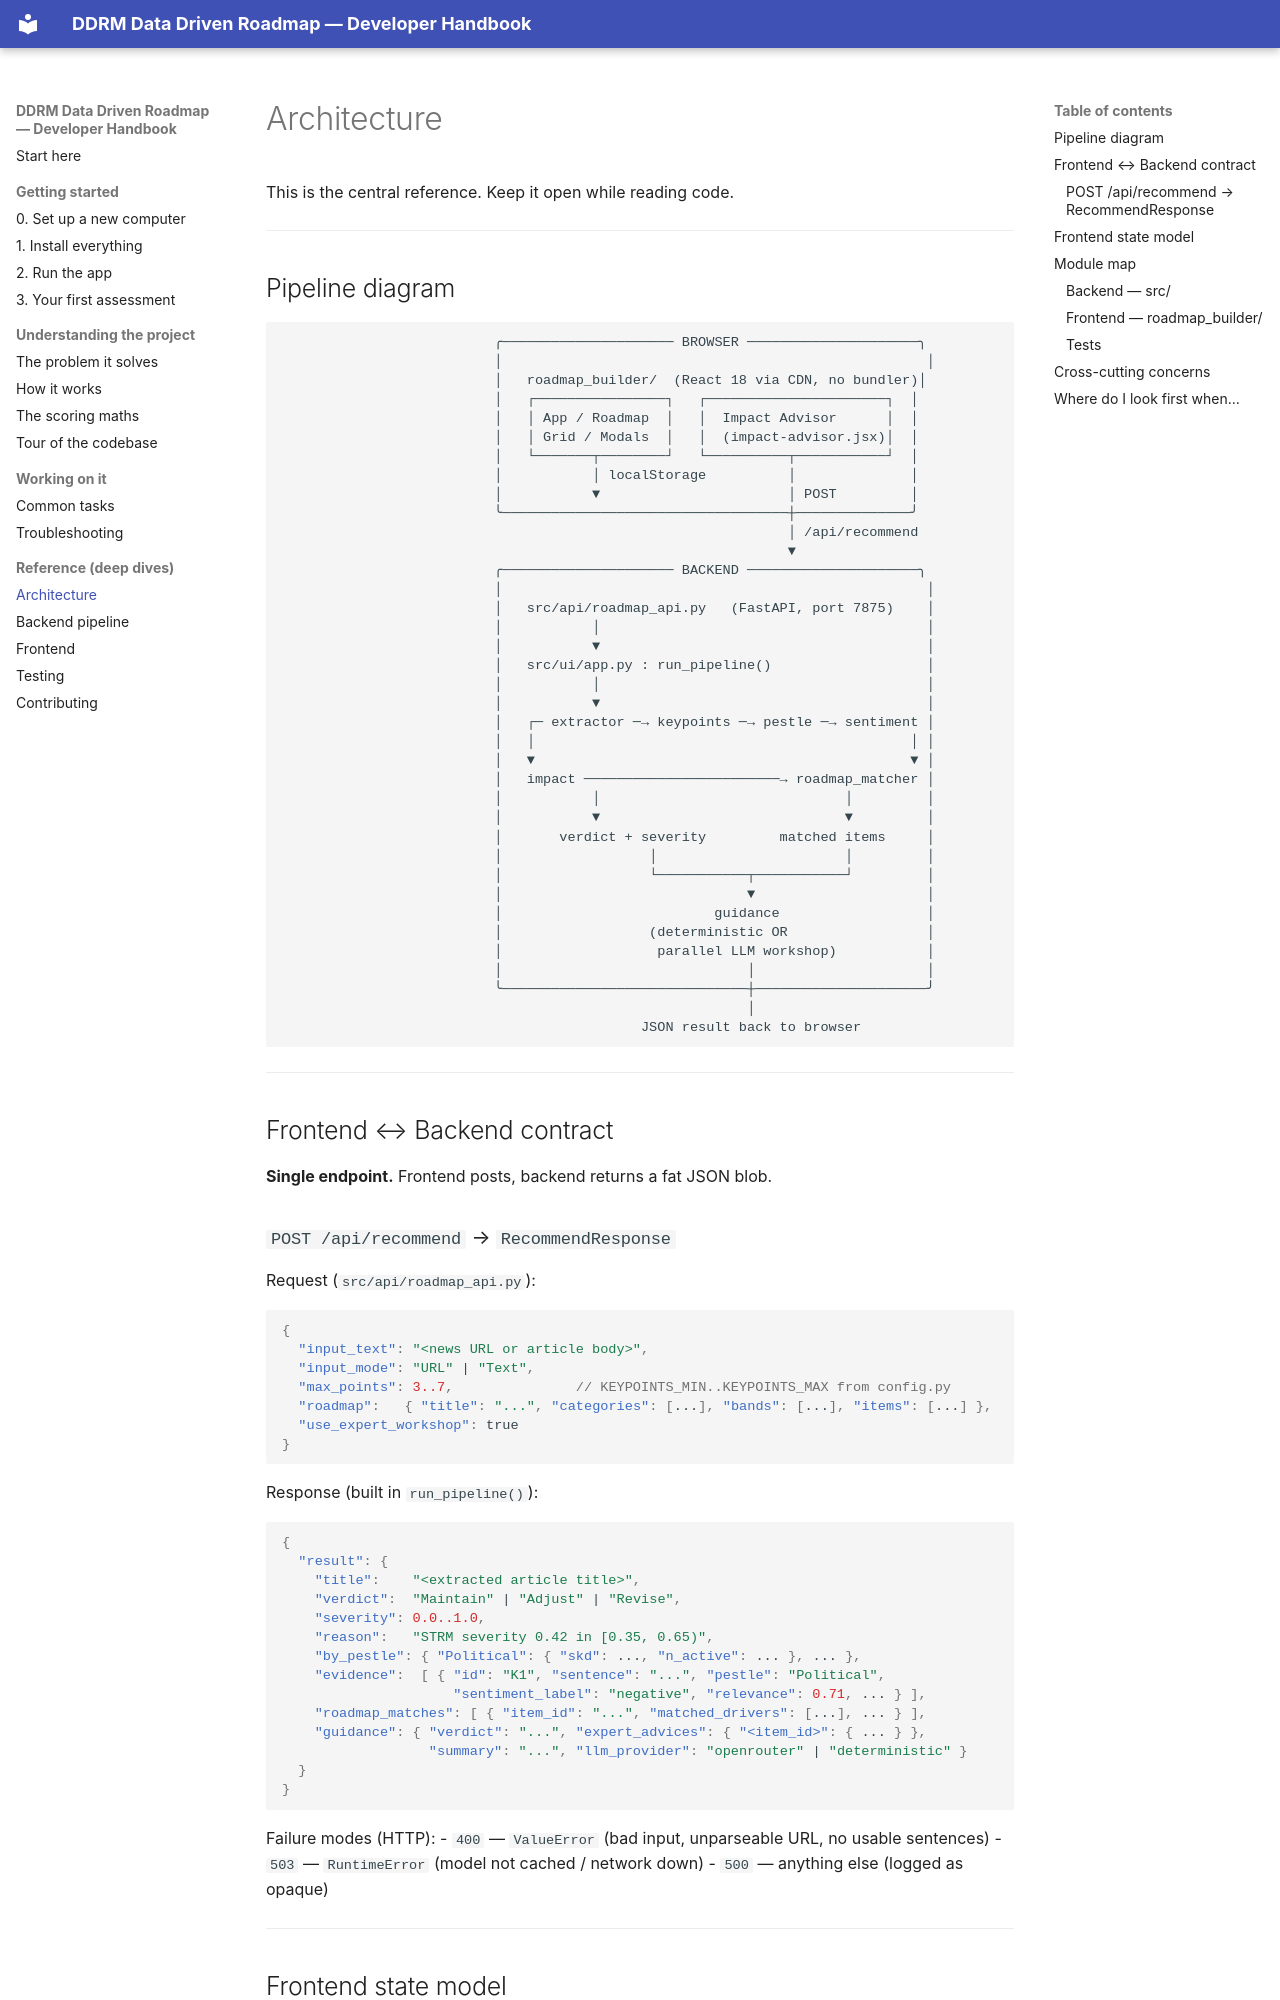

repository: krichpapath/data_driven_roadmap · page: ARCHITECTURE/index.html · generator: mkdocs

# Architecture

This is the central reference. Keep it open while reading code.

---

## Pipeline diagram

```
                          ╭───────────────────── BROWSER ─────────────────────╮
                          │                                                    │
                          │   roadmap_builder/  (React 18 via CDN, no bundler)│
                          │   ┌────────────────┐   ┌──────────────────────┐  │
                          │   │ App / Roadmap  │   │  Impact Advisor      │  │
                          │   │ Grid / Modals  │   │  (impact-advisor.jsx)│  │
                          │   └───────┬────────┘   └──────────┬───────────┘  │
                          │           │ localStorage          │              │
                          │           ▼                       │ POST         │
                          ╰───────────────────────────────────┼──────────────╯
                                                              │ /api/recommend
                                                              ▼
                          ╭───────────────────── BACKEND ─────────────────────╮
                          │                                                    │
                          │   src/api/roadmap_api.py   (FastAPI, port 7875)    │
                          │           │                                        │
                          │           ▼                                        │
                          │   src/ui/app.py : run_pipeline()                   │
                          │           │                                        │
                          │           ▼                                        │
                          │   ┌─ extractor ─→ keypoints ─→ pestle ─→ sentiment │
                          │   │                                              │ │
                          │   ▼                                              ▼ │
                          │   impact ────────────────────────→ roadmap_matcher │
                          │           │                              │         │
                          │           ▼                              ▼         │
                          │       verdict + severity         matched items     │
                          │                  │                       │         │
                          │                  └───────────┬───────────┘         │
                          │                              ▼                     │
                          │                          guidance                  │
                          │                  (deterministic OR                 │
                          │                   parallel LLM workshop)           │
                          │                              │                     │
                          ╰──────────────────────────────┼─────────────────────╯
                                                         │
                                            JSON result back to browser
```

---

## Frontend ↔ Backend contract

**Single endpoint.** Frontend posts, backend returns a fat JSON blob.
